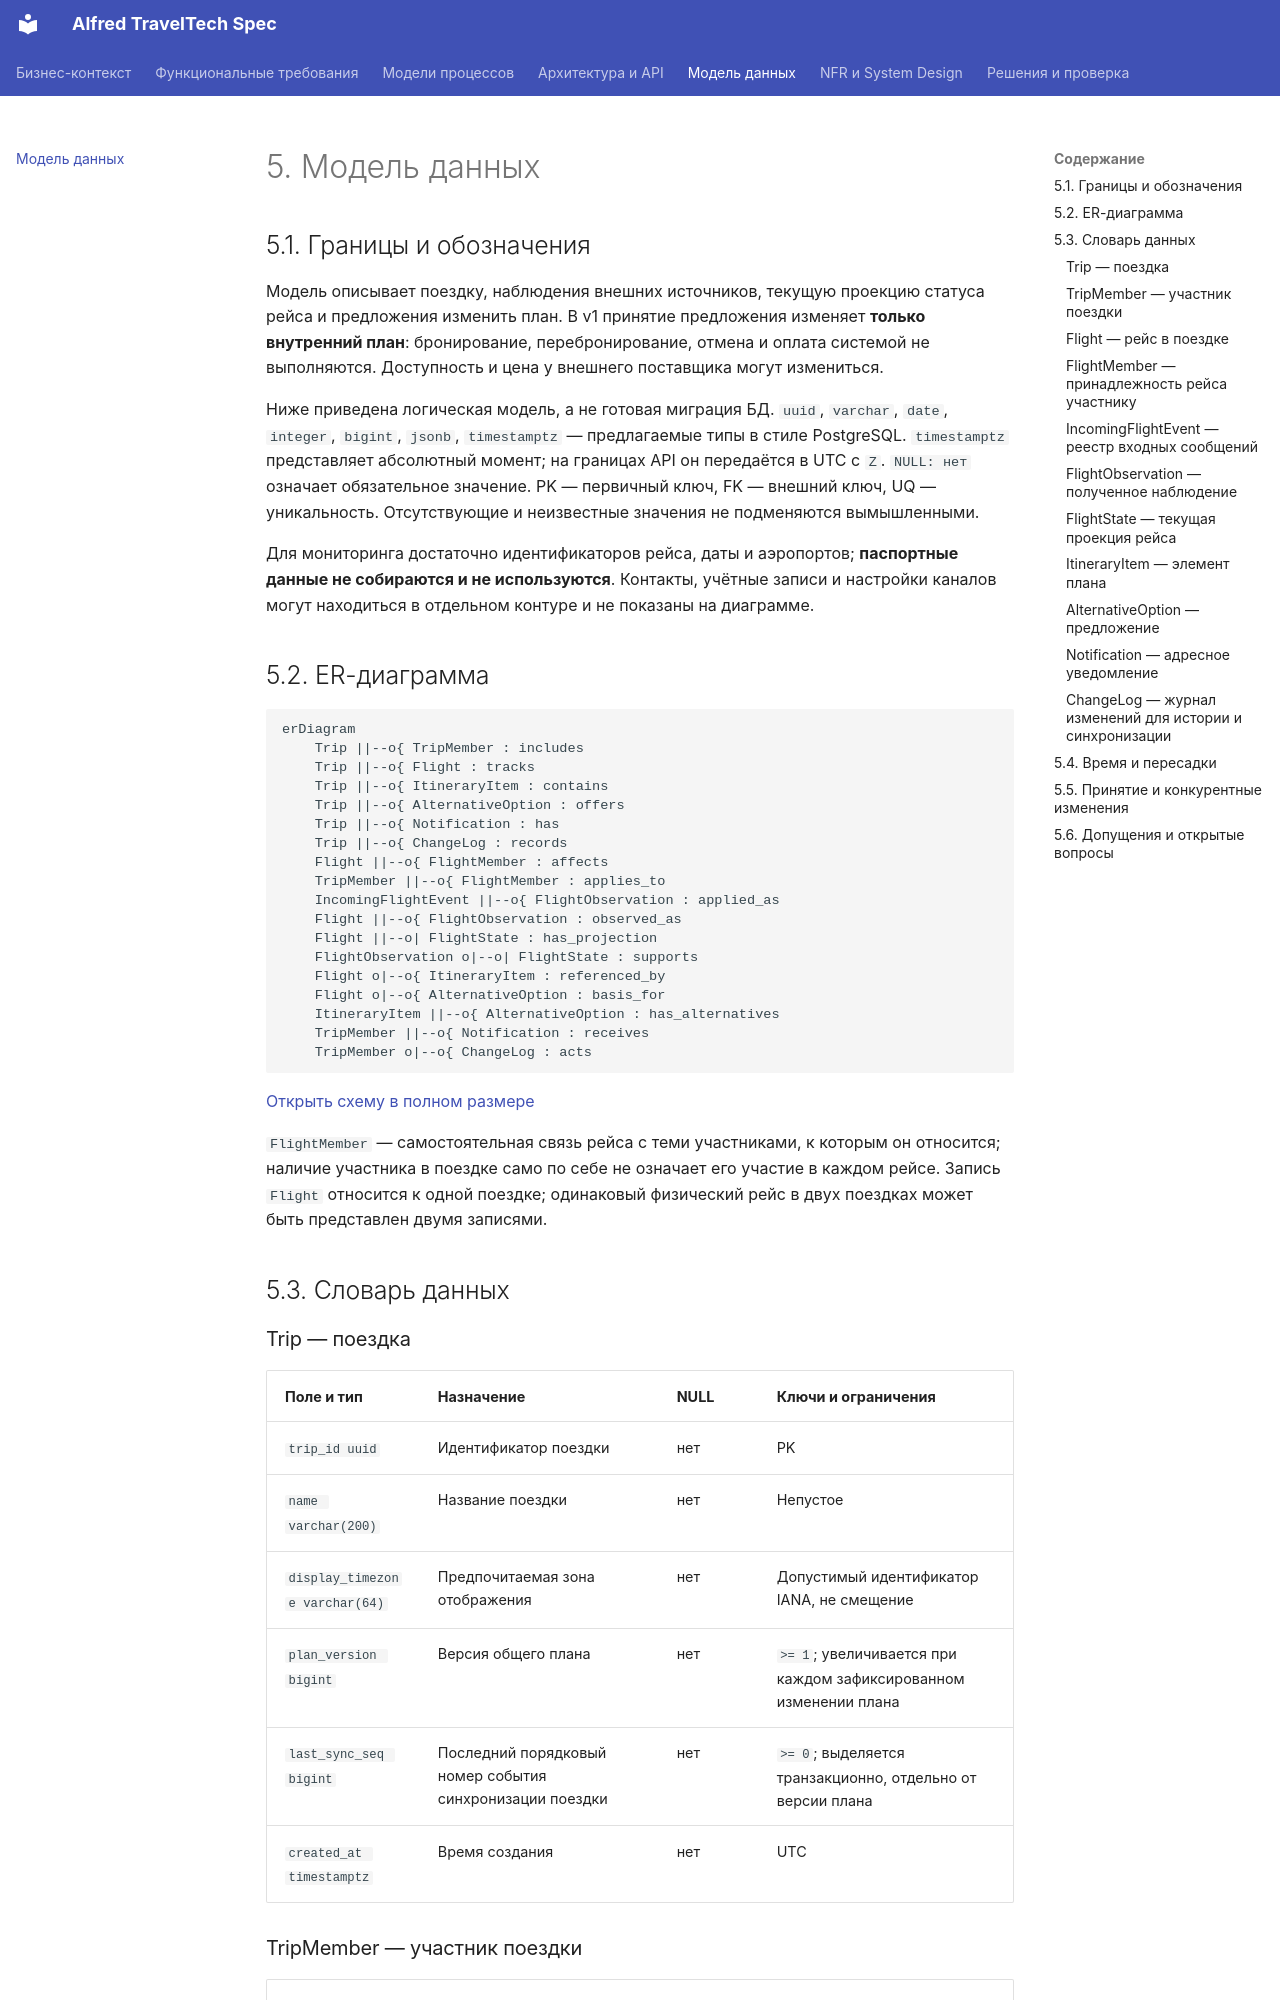

repository: systemrk200/alfred-traveltech-spec · page: 05-data-model/index.html · generator: mkdocs

# 5. Модель данных

## 5.1. Границы и обозначения

Модель описывает поездку, наблюдения внешних источников, текущую проекцию статуса рейса и предложения изменить план. В v1 принятие предложения изменяет **только внутренний план**: бронирование, перебронирование, отмена и оплата системой не выполняются. Доступность и цена у внешнего поставщика могут измениться.

Ниже приведена логическая модель, а не готовая миграция БД. `uuid`, `varchar`, `date`, `integer`, `bigint`, `jsonb`, `timestamptz` — предлагаемые типы в стиле PostgreSQL. `timestamptz` представляет абсолютный момент; на границах API он передаётся в UTC с `Z`. `NULL: нет` означает обязательное значение. PK — первичный ключ, FK — внешний ключ, UQ — уникальность. Отсутствующие и неизвестные значения не подменяются вымышленными.

Для мониторинга достаточно идентификаторов рейса, даты и аэропортов; **паспортные данные не собираются и не используются**. Контакты, учётные записи и настройки каналов могут находиться в отдельном контуре и не показаны на диаграмме.

## 5.2. ER-диаграмма

```mermaid
erDiagram
    Trip ||--o{ TripMember : includes
    Trip ||--o{ Flight : tracks
    Trip ||--o{ ItineraryItem : contains
    Trip ||--o{ AlternativeOption : offers
    Trip ||--o{ Notification : has
    Trip ||--o{ ChangeLog : records
    Flight ||--o{ FlightMember : affects
    TripMember ||--o{ FlightMember : applies_to
    IncomingFlightEvent ||--o{ FlightObservation : applied_as
    Flight ||--o{ FlightObservation : observed_as
    Flight ||--o| FlightState : has_projection
    FlightObservation o|--o| FlightState : supports
    Flight o|--o{ ItineraryItem : referenced_by
    Flight o|--o{ AlternativeOption : basis_for
    ItineraryItem ||--o{ AlternativeOption : has_alternatives
    TripMember ||--o{ Notification : receives
    TripMember o|--o{ ChangeLog : acts
```

[Открыть схему в полном размере](assets/diagrams/data-model.png)

`FlightMember` — самостоятельная связь рейса с теми участниками, к которым он относится; наличие участника в поездке само по себе не означает его участие в каждом рейсе. Запись `Flight` относится к одной поездке; одинаковый физический рейс в двух поездках может быть представлен двумя записями.

## 5.3. Словарь данных

### Trip — поездка

| Поле и тип | Назначение | NULL | Ключи и ограничения |
|---|---|---|---|
| `trip_id uuid` | Идентификатор поездки | нет | PK |
| `name varchar(200)` | Название поездки | нет | Непустое |
| `display_timezone varchar(64)` | Предпочитаемая зона отображения | нет | Допустимый идентификатор IANA, не смещение |
| `plan_version bigint` | Версия общего плана | нет | `>= 1`; увеличивается при каждом зафиксированном изменении плана |
| `last_sync_seq bigint` | Последний порядковый номер события синхронизации поездки | нет | `>= 0`; выделяется транзакционно, отдельно от версии плана |
| `created_at timestamptz` | Время создания | нет | UTC |
